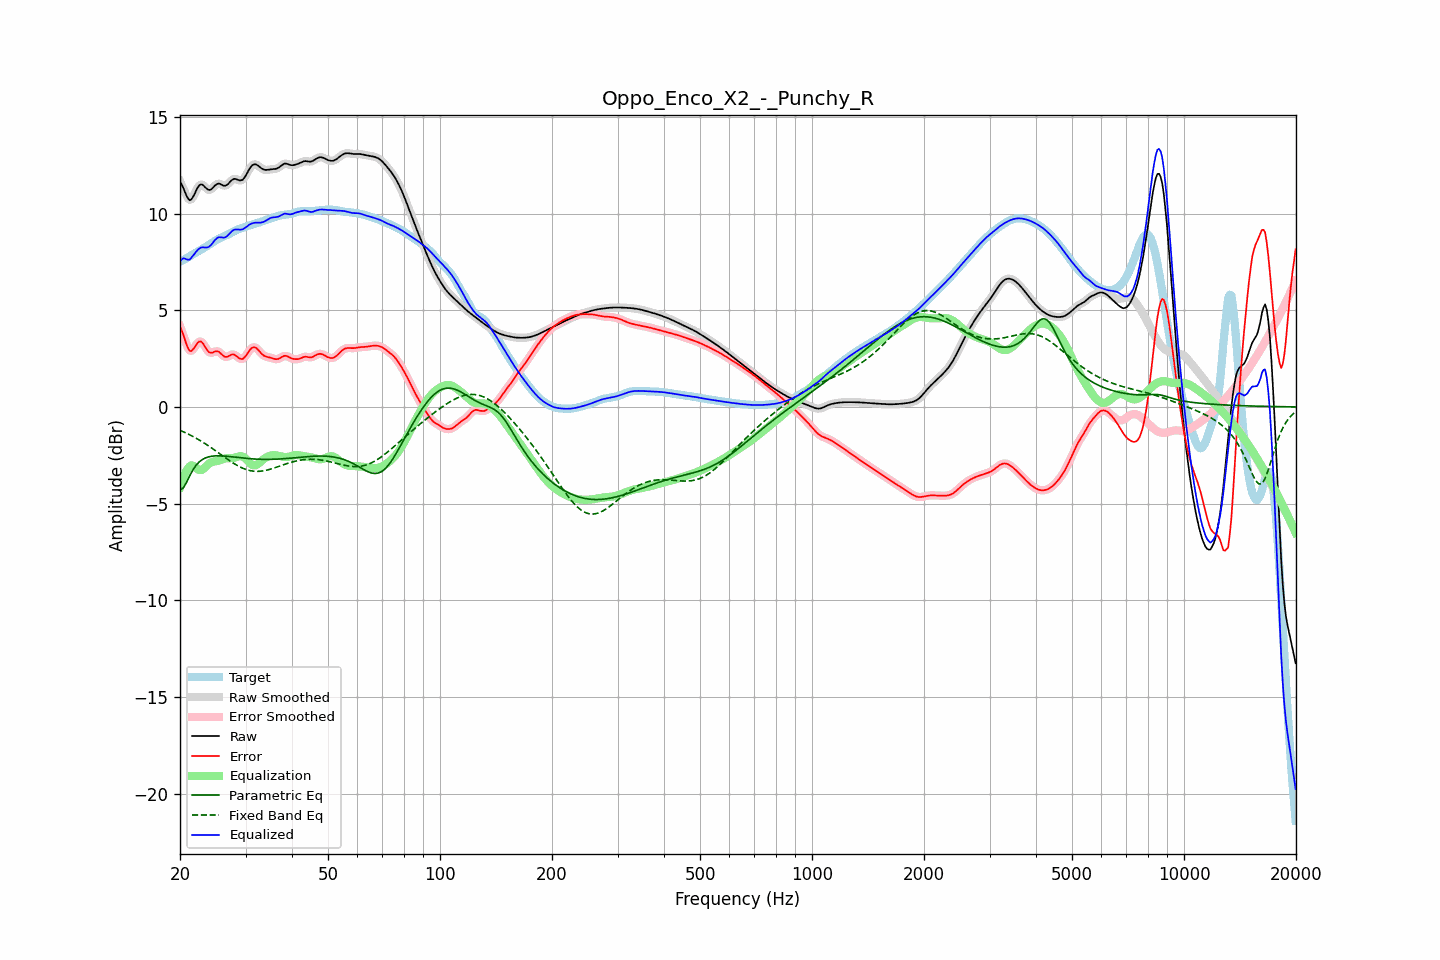

Values plotted in this chart, from the file beside it:
frequency, raw, error, smoothed, error_smoothed, equalization, parametric_eq, fixed_band_eq, equalized_raw, equalized_smoothed, target
20.00, 11.65, 4.15, 11.68, 4.17, -4.15, -4.28, -1.21, 7.51, 7.53, 7.51
20.20, 11.51, 3.96, 11.49, 3.94, -3.88, -4.24, -1.25, 7.63, 7.60, 7.55
20.40, 11.34, 3.74, 11.30, 3.71, -3.65, -4.20, -1.28, 7.68, 7.65, 7.59
20.61, 11.13, 3.49, 11.13, 3.49, -3.46, -4.06, -1.32, 7.67, 7.67, 7.64
20.81, 10.93, 3.24, 10.93, 3.24, -3.30, -3.91, -1.36, 7.63, 7.64, 7.69
21.02, 10.78, 3.04, 10.78, 3.04, -3.17, -3.74, -1.40, 7.61, 7.61, 7.74
21.23, 10.69, 2.90, 10.71, 2.92, -3.08, -3.57, -1.44, 7.61, 7.63, 7.79
21.44, 10.72, 2.89, 10.73, 2.90, -3.02, -3.42, -1.48, 7.71, 7.72, 7.83
21.66, 10.85, 2.97, 10.84, 2.96, -3.04, -3.26, -1.53, 7.81, 7.80, 7.88
21.87, 11.00, 3.07, 11.00, 3.08, -3.09, -3.14, -1.57, 7.91, 7.91, 7.93
22.09, 11.18, 3.20, 11.18, 3.20, -3.16, -3.02, -1.62, 8.02, 8.02, 7.98
22.31, 11.34, 3.32, 11.34, 3.31, -3.22, -2.93, -1.66, 8.12, 8.11, 8.02
22.54, 11.46, 3.38, 11.45, 3.38, -3.26, -2.84, -1.71, 8.19, 8.19, 8.07
22.76, 11.51, 3.38, 11.50, 3.38, -3.27, -2.78, -1.76, 8.24, 8.23, 8.12
22.99, 11.49, 3.32, 11.48, 3.31, -3.24, -2.72, -1.81, 8.26, 8.25, 8.18
23.22, 11.42, 3.19, 11.42, 3.20, -3.17, -2.67, -1.87, 8.25, 8.25, 8.23
23.45, 11.33, 3.06, 11.34, 3.06, -3.09, -2.63, -1.92, 8.24, 8.24, 8.28
23.69, 11.26, 2.93, 11.26, 2.93, -3.01, -2.61, -1.97, 8.25, 8.25, 8.33
23.92, 11.22, 2.84, 11.22, 2.84, -2.94, -2.58, -2.03, 8.28, 8.29, 8.38
24.16, 11.23, 2.80, 11.24, 2.80, -2.88, -2.56, -2.09, 8.35, 8.35, 8.43
24.40, 11.29, 2.80, 11.30, 2.81, -2.85, -2.55, -2.14, 8.44, 8.45, 8.49
24.65, 11.38, 2.84, 11.38, 2.83, -2.83, -2.54, -2.20, 8.55, 8.55, 8.54
24.89, 11.47, 2.87, 11.46, 2.87, -2.82, -2.53, -2.26, 8.65, 8.65, 8.60
25.14, 11.52, 2.88, 11.52, 2.88, -2.80, -2.53, -2.32, 8.72, 8.72, 8.65
25.39, 11.56, 2.86, 11.54, 2.85, -2.78, -2.53, -2.38, 8.78, 8.76, 8.69
25.65, 11.53, 2.79, 11.53, 2.79, -2.75, -2.53, -2.44, 8.77, 8.77, 8.74
25.91, 11.49, 2.72, 11.49, 2.71, -2.72, -2.53, -2.50, 8.77, 8.77, 8.77
26.16, 11.44, 2.64, 11.45, 2.64, -2.69, -2.54, -2.56, 8.75, 8.76, 8.81
26.43, 11.43, 2.59, 11.44, 2.60, -2.67, -2.54, -2.62, 8.77, 8.77, 8.85
26.69, 11.47, 2.59, 11.47, 2.59, -2.65, -2.55, -2.67, 8.82, 8.82, 8.88
26.96, 11.53, 2.61, 11.54, 2.62, -2.65, -2.56, -2.73, 8.89, 8.89, 8.92
27.23, 11.63, 2.66, 11.63, 2.66, -2.65, -2.57, -2.79, 8.98, 8.98, 8.96
27.50, 11.71, 2.70, 11.71, 2.70, -2.65, -2.58, -2.84, 9.07, 9.06, 9.01
27.77, 11.77, 2.71, 11.77, 2.71, -2.64, -2.59, -2.90, 9.13, 9.13, 9.06
28.05, 11.80, 2.70, 11.79, 2.69, -2.62, -2.60, -2.95, 9.17, 9.17, 9.10
28.33, 11.77, 2.64, 11.77, 2.64, -2.60, -2.60, -3.00, 9.18, 9.18, 9.14
28.62, 11.75, 2.57, 11.75, 2.57, -2.57, -2.61, -3.05, 9.18, 9.18, 9.17
28.90, 11.71, 2.51, 11.72, 2.51, -2.55, -2.62, -3.09, 9.16, 9.17, 9.21
29.19, 11.72, 2.48, 11.72, 2.48, -2.54, -2.63, -3.13, 9.17, 9.17, 9.24
29.48, 11.75, 2.48, 11.76, 2.49, -2.57, -2.64, -3.17, 9.18, 9.19, 9.27
29.78, 11.85, 2.55, 11.85, 2.55, -2.61, -2.65, -3.20, 9.24, 9.24, 9.30
30.08, 11.97, 2.65, 11.98, 2.65, -2.69, -2.66, -3.23, 9.29, 9.29, 9.33
30.38, 12.13, 2.77, 12.13, 2.77, -2.78, -2.67, -3.26, 9.35, 9.35, 9.36
30.68, 12.28, 2.90, 12.28, 2.89, -2.87, -2.67, -3.28, 9.42, 9.41, 9.38
30.99, 12.41, 3.00, 12.41, 3.00, -2.95, -2.68, -3.30, 9.46, 9.46, 9.41
31.30, 12.50, 3.06, 12.50, 3.06, -3.00, -2.69, -3.31, 9.50, 9.49, 9.43
31.61, 12.54, 3.09, 12.54, 3.08, -3.03, -2.69, -3.33, 9.52, 9.51, 9.46
31.93, 12.55, 3.07, 12.54, 3.06, -3.02, -2.70, -3.33, 9.53, 9.53, 9.48
32.24, 12.51, 3.00, 12.51, 3.00, -2.98, -2.70, -3.33, 9.53, 9.53, 9.51
32.57, 12.45, 2.92, 12.45, 2.92, -2.92, -2.70, -3.33, 9.53, 9.53, 9.53
32.89, 12.38, 2.82, 12.38, 2.82, -2.85, -2.71, -3.33, 9.53, 9.53, 9.56
33.22, 12.32, 2.73, 12.32, 2.73, -2.77, -2.71, -3.32, 9.55, 9.55, 9.59
33.55, 12.27, 2.66, 12.28, 2.66, -2.71, -2.71, -3.30, 9.57, 9.57, 9.61
33.89, 12.26, 2.62, 12.26, 2.62, -2.65, -2.71, -3.29, 9.61, 9.61, 9.64
34.23, 12.26, 2.59, 12.26, 2.59, -2.59, -2.71, -3.27, 9.66, 9.66, 9.67
34.57, 12.27, 2.57, 12.27, 2.57, -2.56, -2.71, -3.25, 9.71, 9.71, 9.70
34.92, 12.28, 2.55, 12.28, 2.55, -2.53, -2.71, -3.23, 9.76, 9.76, 9.73
35.27, 12.29, 2.53, 12.29, 2.53, -2.51, -2.71, -3.20, 9.79, 9.79, 9.76
35.62, 12.30, 2.51, 12.30, 2.50, -2.50, -2.71, -3.17, 9.80, 9.80, 9.79
35.97, 12.30, 2.48, 12.31, 2.48, -2.50, -2.70, -3.15, 9.81, 9.81, 9.83
... 635 more rows
